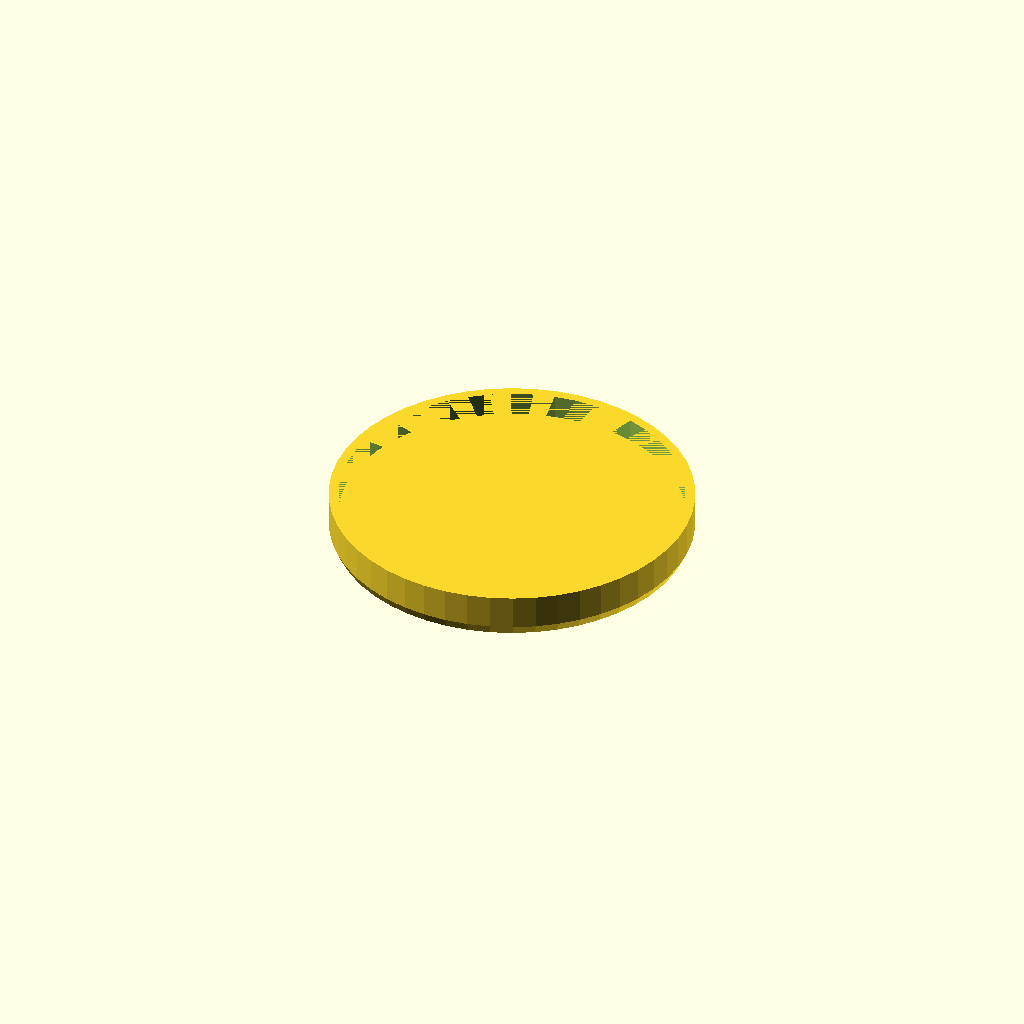
Cell 1 — every parameter at its default value.
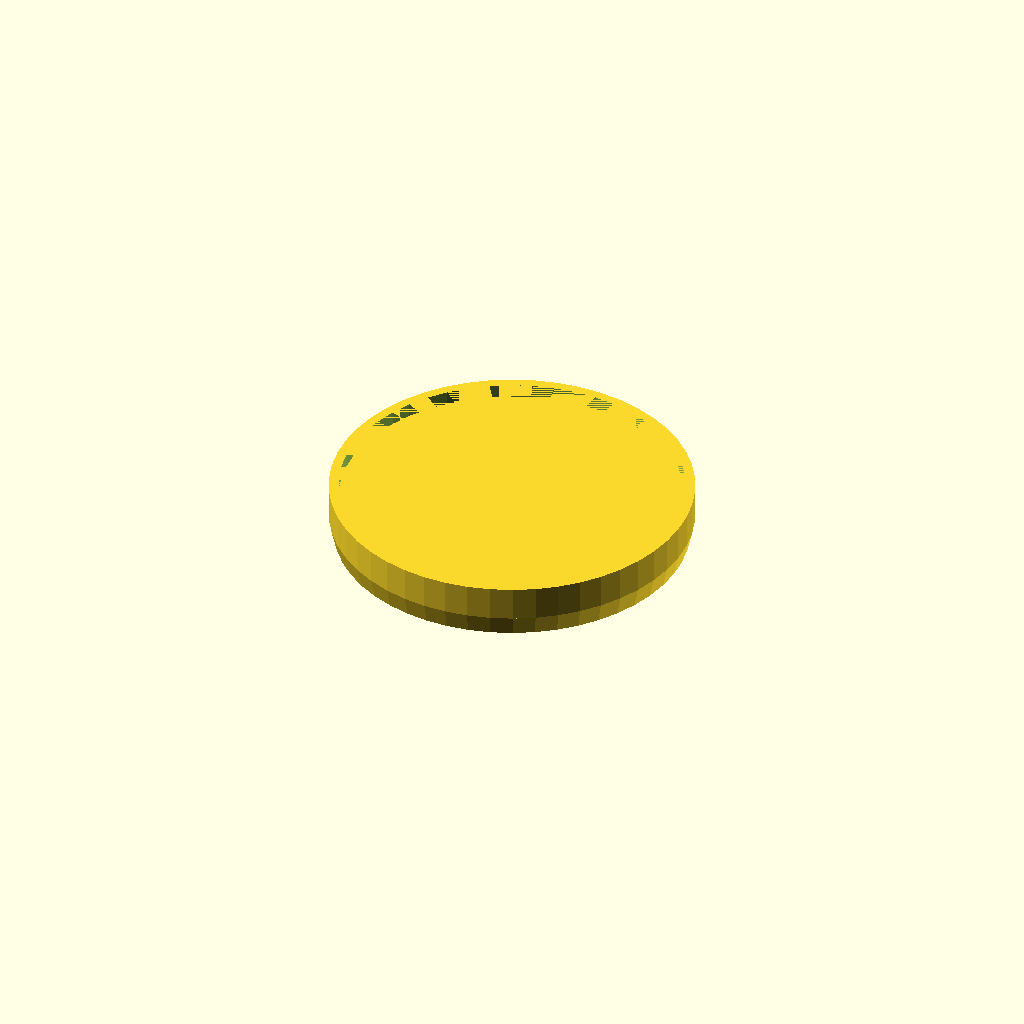
Cell 2 — thick_bottom set to 6, the other parameters unchanged.
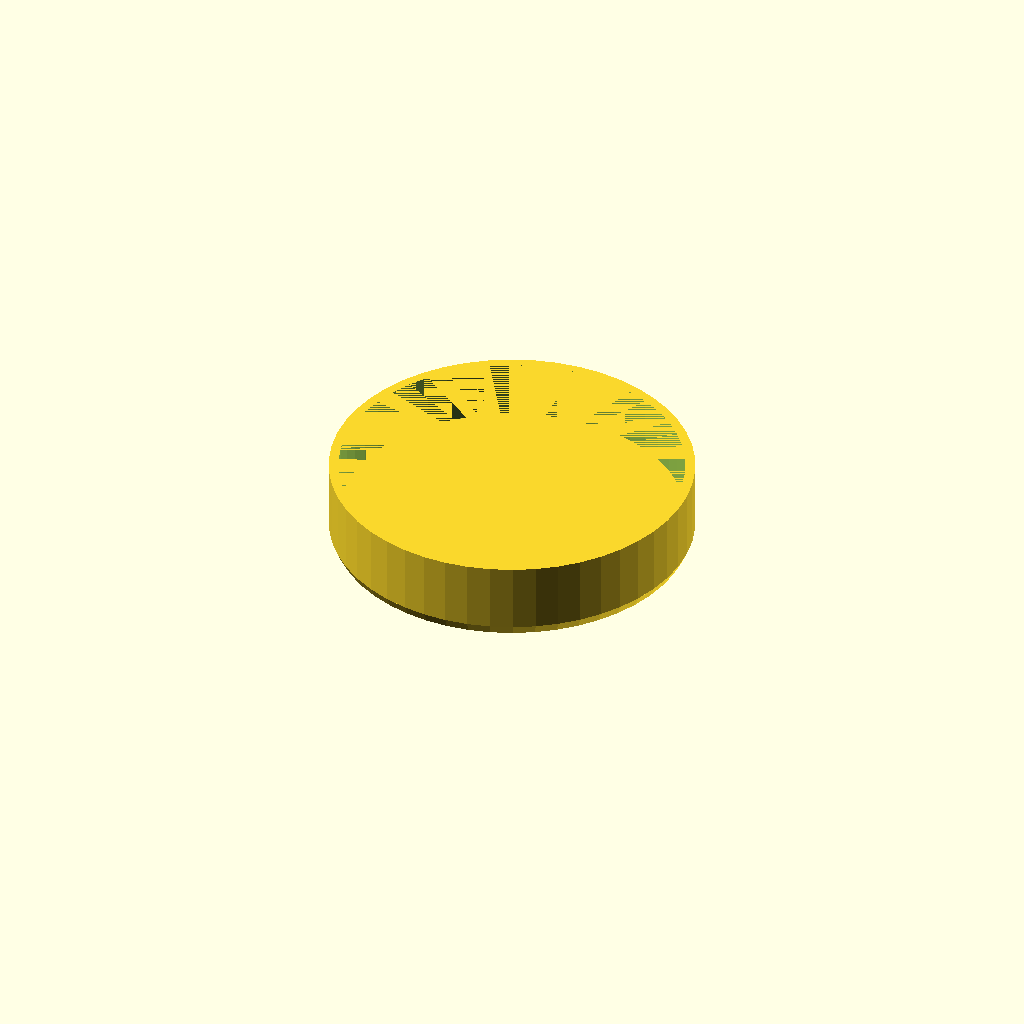
Cell 3: height_sides = 20 (everything else at default).
All cells are drawn from one camera (rotation 55°, 0°, 25°, orthographic, colour scheme Cornfield), so only the parameter changes between them.
The OpenSCAD source (scad/POD_endbell/pod-endbell.scad):
/* POD endbell
*/

dia_od = (105); // diameter (inside of bottle)

width_centerrim = 10;
width_centerbar = 14;


thick_bottom = 3;
thick_sides = 2.8;
height_sides = 10;
$fn = 50;

module base()
{
    render()
    {
    difference()
    {
    cylinder(h = thick_bottom,
       d = (dia_od-2*thick_sides),
       center = false);
    cylinder(h = thick_bottom,
       d = (dia_od  - 2*thick_sides - 2* width_centerrim),
       center = false);
    }
}
}

module chamfer()
{
     // Sides with chamfer at bottom edge
    difference()
     {
        cylinder(h = thick_bottom, 
           r1 = (dia_od - thick_sides)/2, 
           r2 = dia_od/2, 
           center = false);
        cylinder(h = thick_bottom, 
           d = (dia_od - 2*thick_sides), 
           center = false);
     }
 }

/* ridge for a grip point for removing endbell */
rid_wid = 5;
rid_len = 15;
rid_thick = 3;

module ridge()
{
//   translate([0,0,height_sides])
//     cube([rid_wid,rid_len,rid_thick],center = false);   
  difference()
  {
   translate([0,0,height_sides]) 
     cylinder(d = dia_od, h = rid_thick, center = false);
   translate([-dia_od/2+8,-dia_od/2,height_sides]) 
     cube([dia_od,dia_od,rid_thick], center = false);
  }
}

module ring()
{
     // Sides
     translate([0,0,thick_bottom])
        difference()
        {  
           cylinder(h = height_sides, 
              d = (dia_od),
              center = false);
           cylinder(h = height_sides, 
              d = (dia_od - 2* thick_sides),
              center = false);
        }
     
    chamfer();
     
     // Inside fillet
     difference()
     {
        translate([0,0,thick_bottom])
           cylinder(h = thick_bottom,
              d = (dia_od - 2*thick_sides),
              center = false);
        translate([0,0,thick_bottom])
          cylinder(h = thick_bottom, 
              r1 = (dia_od - 4*thick_sides)/2, 
              r2 = (dia_od - 2*thick_sides)/2, 
              center = false);
     }
}
module crossbar()
{
    render()
    {
       difference()
       {
          // Cross bar at base
         translate([-(dia_od - 2*thick_sides)/2,-width_centerbar/2,0])
            cube([dia_od - 2*thick_sides,width_centerbar,thick_bottom],false);    
         chamfer();
       }
    }
}

module main()
{
    base();
   ring();
   crossbar();
 
}
main();
Parameter table extracted from the source (name, type, default, range or options):
width_centerrim: number, default 10
width_centerbar: number, default 14
thick_bottom: number, default 3
thick_sides: number, default 2.8
height_sides: number, default 10
